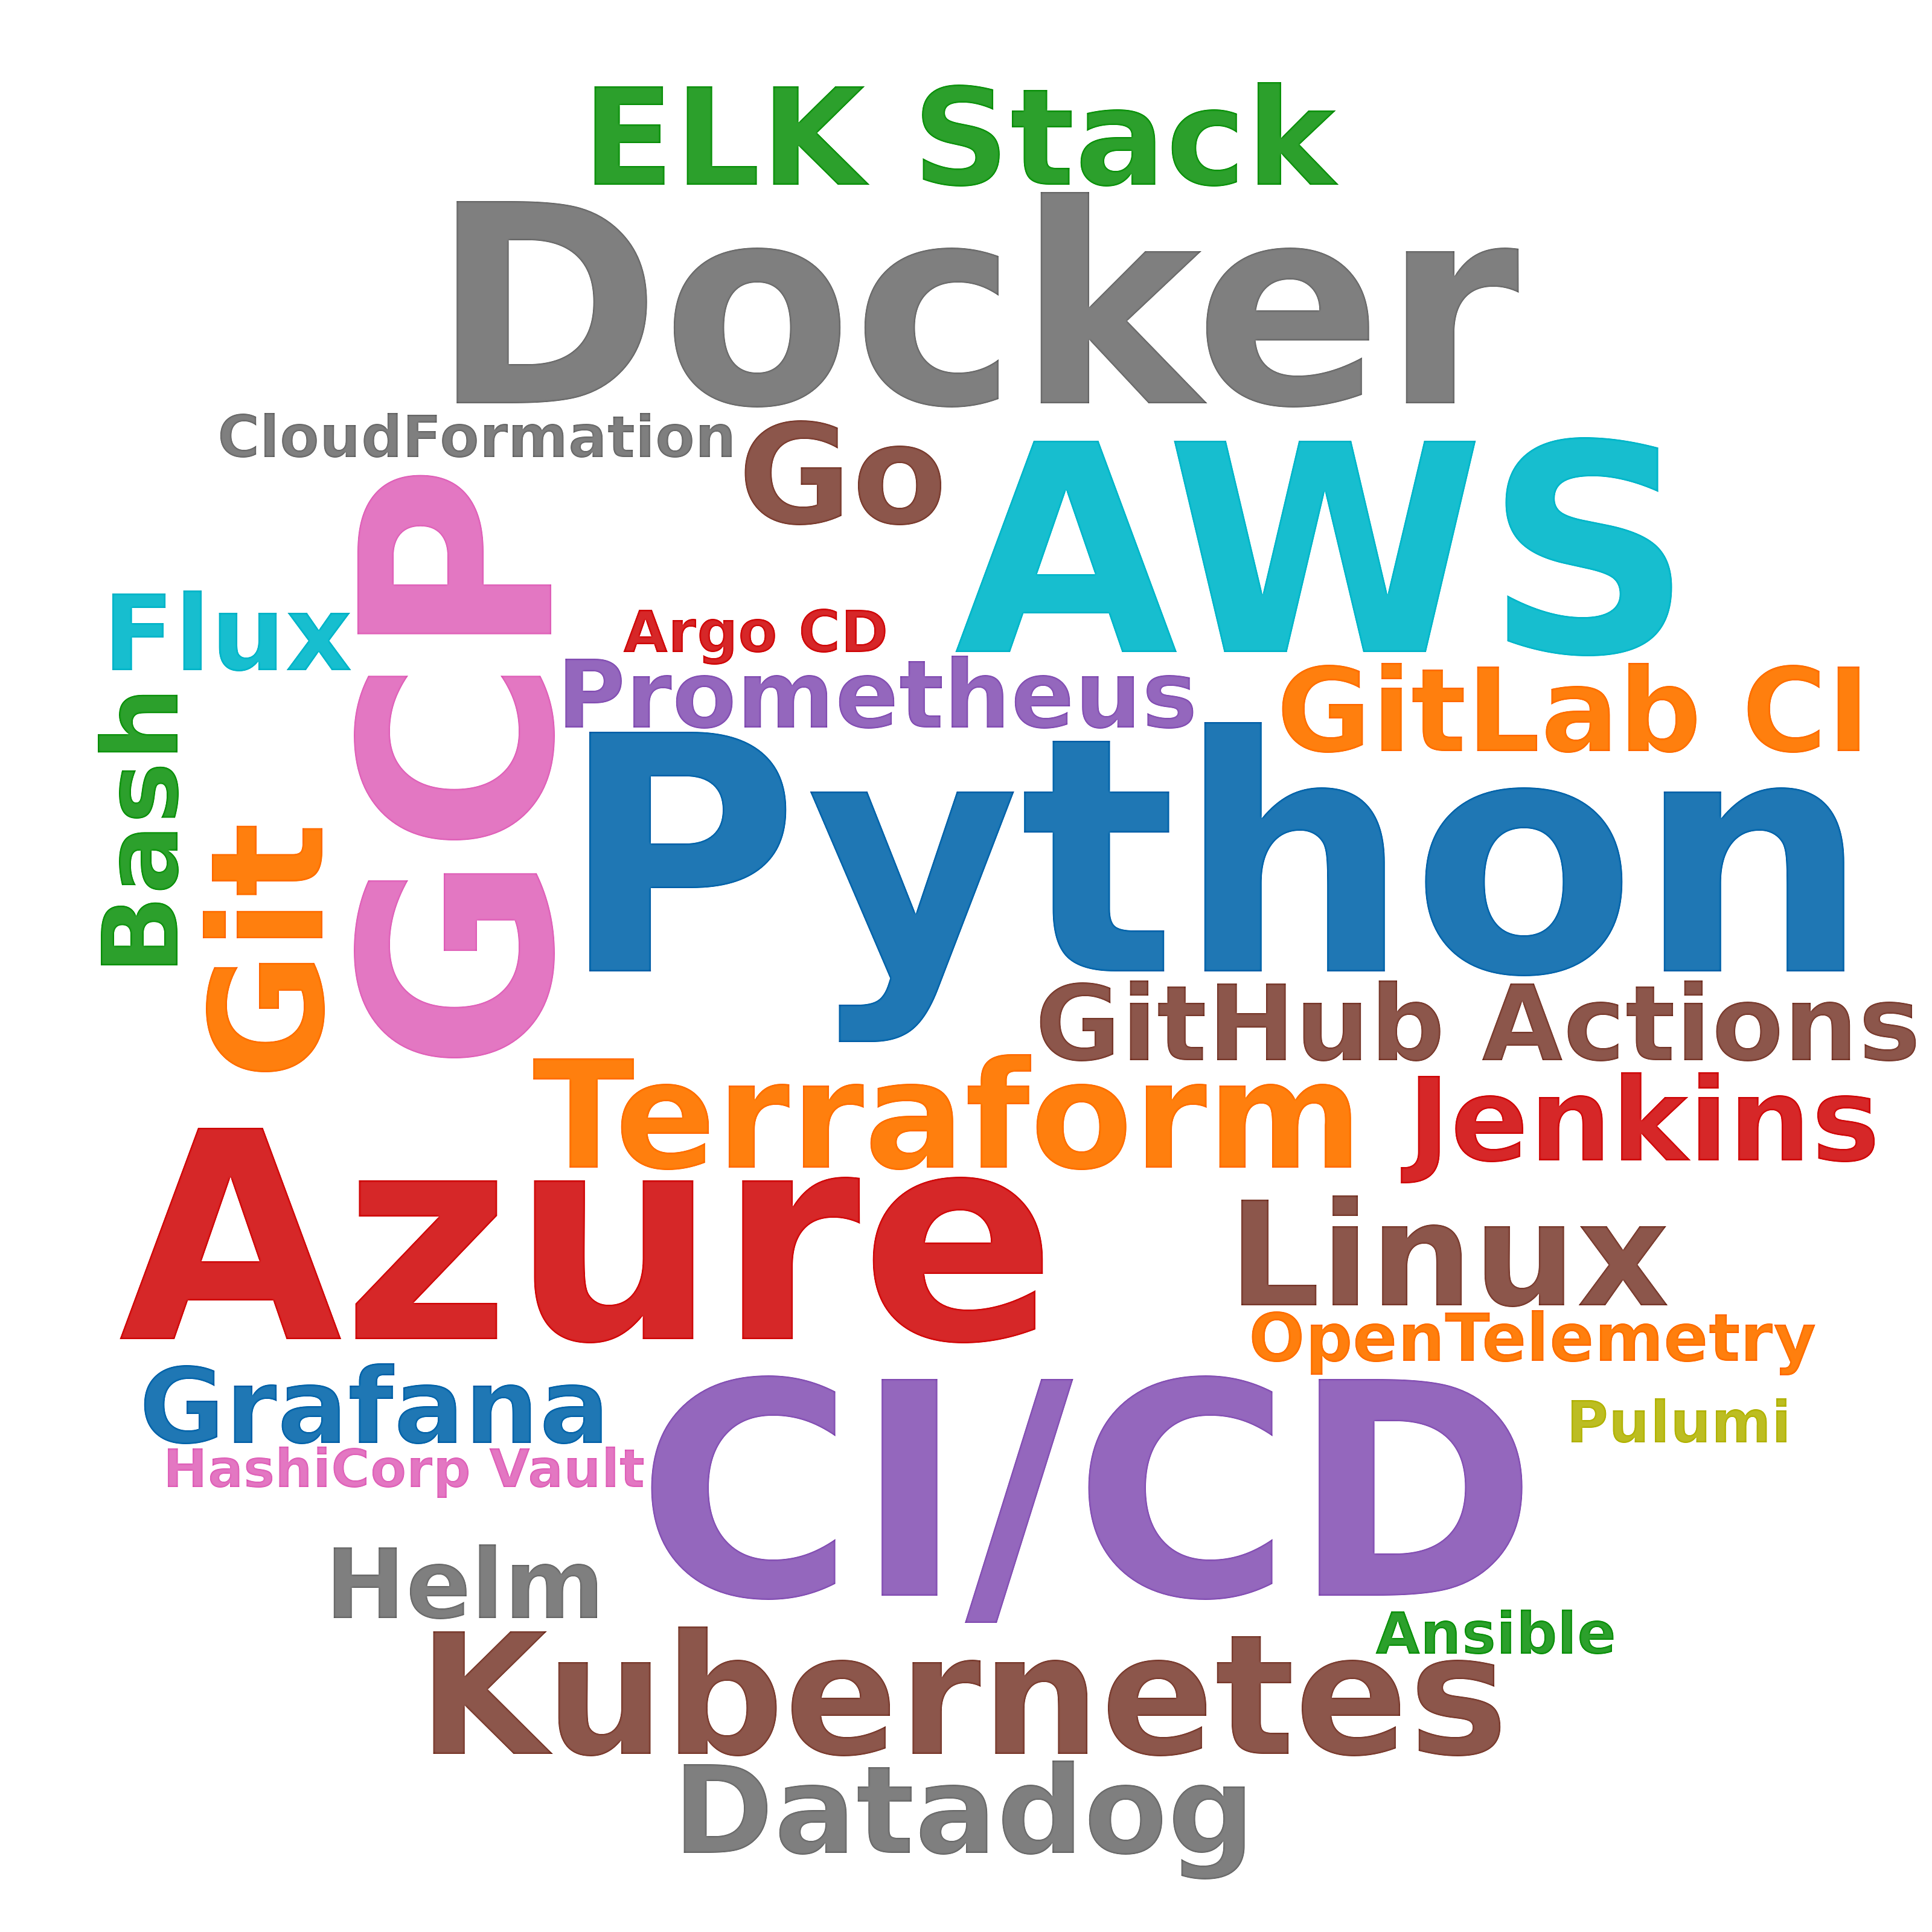

Source data for this figure (header and first rows):
skill, postings_mentioning, pct_of_postings
Python, 60, 14.5
CI/CD, 37, 9.0
AWS, 33, 8.0
Azure, 33, 8.0
Docker, 28, 6.8
GCP, 23, 5.6
Kubernetes, 22, 5.3
Git, 16, 3.9
Terraform, 13, 3.1
Linux, 11, 2.7
Go, 9, 2.2
ELK Stack, 8, 1.9
Datadog, 5, 1.2
Jenkins, 4, 1.0
GitLab CI, 4, 1.0
GitHub Actions, 3, 0.7
Flux, 3, 0.7
Grafana, 3, 0.7
Bash, 3, 0.7
Helm, 2, 0.5
Prometheus, 2, 0.5
OpenTelemetry, 2, 0.5
Ansible, 1, 0.2
CloudFormation, 1, 0.2
Pulumi, 1, 0.2
Argo CD, 1, 0.2
HashiCorp Vault, 1, 0.2
